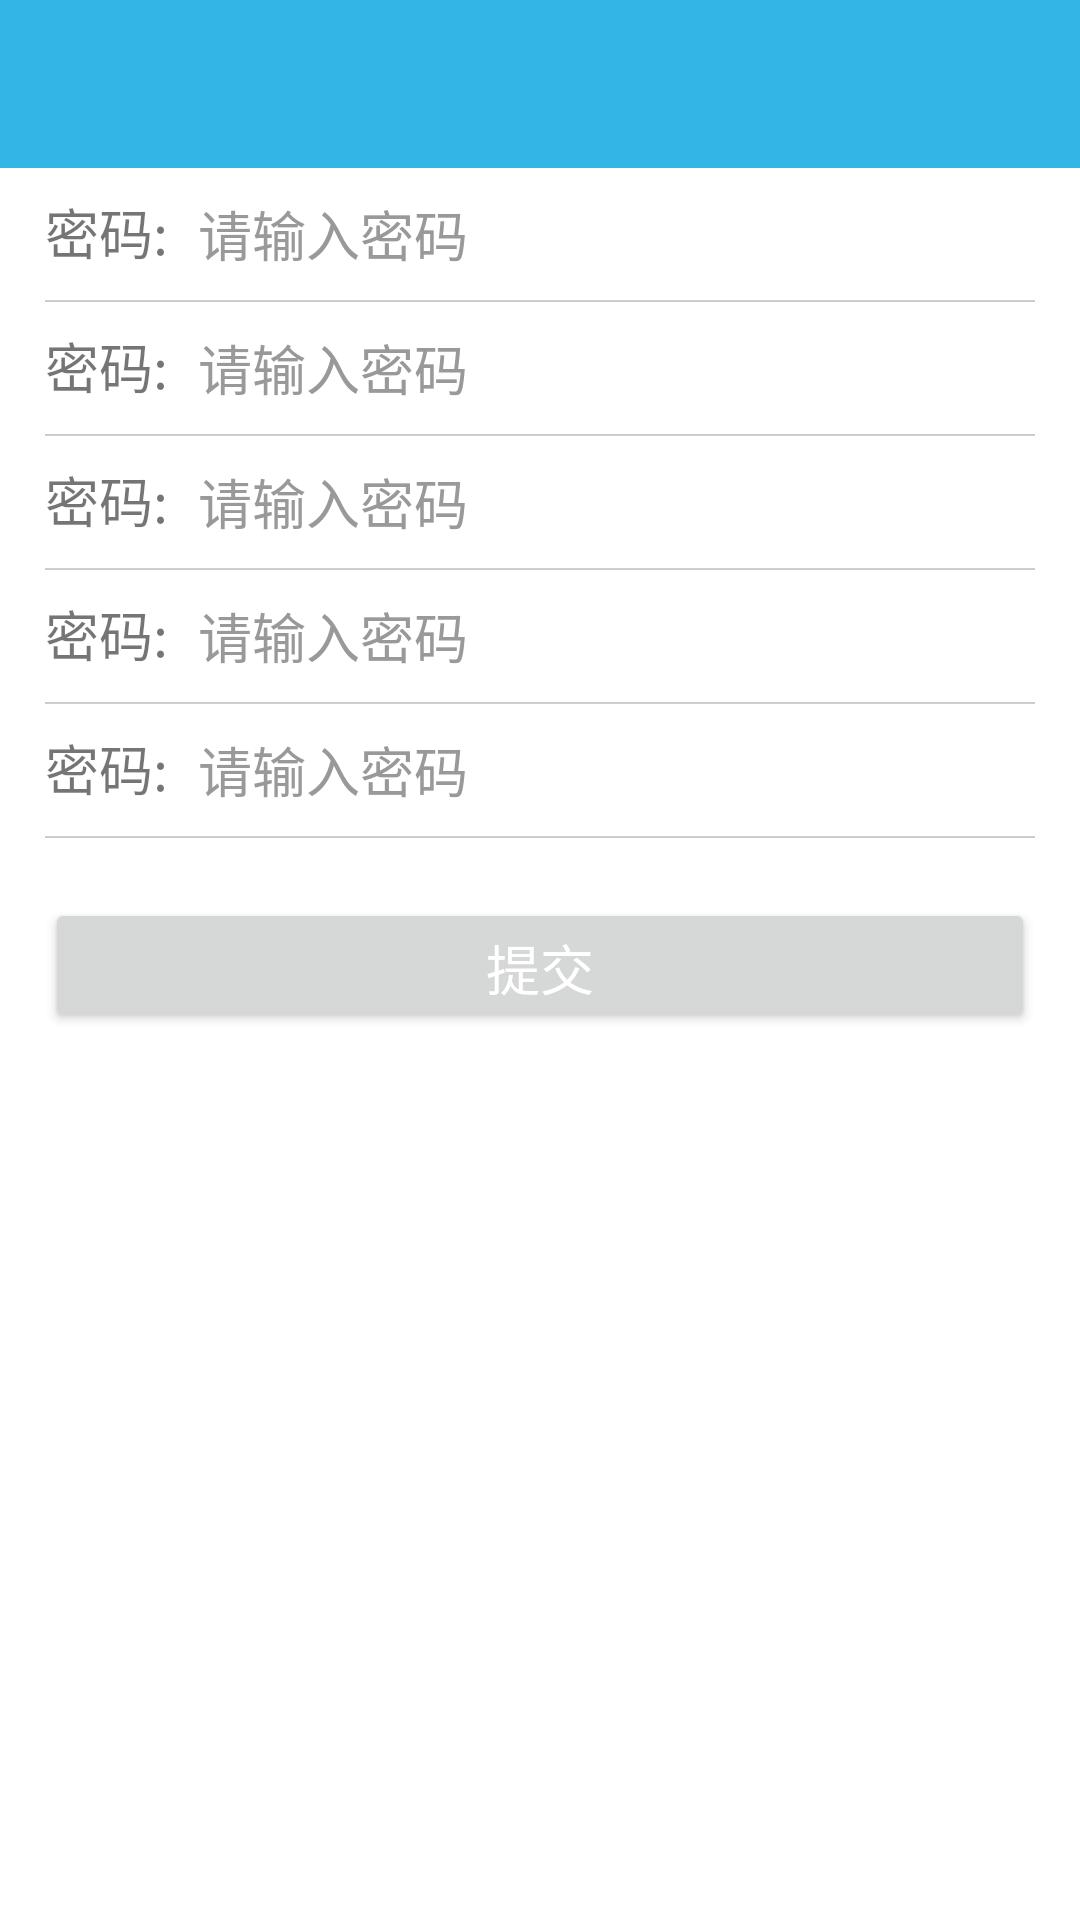

This screen was rendered from an Android layout file. Write that file and the resources it references.
<!-- AndroidManifest.xml: application theme AppTheme -->
<!-- res/layout/register_layout.xml -->
<?xml version="1.0" encoding="utf-8"?>
<LinearLayout xmlns:android="http://schemas.android.com/apk/res/android"
    android:layout_width="match_parent"
    android:layout_height="match_parent"
    android:orientation="vertical"
    android:background="#ffffff">

    <include
        layout="@layout/toolbar_layout"
        android:id="@+id/include_register_toolbar"></include>

    <LinearLayout
        android:layout_width="match_parent"
        android:layout_height="wrap_content"
        android:orientation="vertical"
        android:layout_marginLeft="15dp"
        android:layout_marginRight="15dp">

        <include
            layout="@layout/register_layout1"
            android:id="@+id/register1_1_1"></include>

        <View
            android:layout_width="match_parent"
            android:layout_height="0.5dp"
            android:background="#CACDD1" />

        <include
            layout="@layout/register_layout1"
            android:id="@+id/register1_1_2"></include>

        <View
            android:layout_width="match_parent"
            android:layout_height="0.5dp"
            android:background="#CACDD1" />

        <include
            layout="@layout/register_layout1"
            android:id="@+id/register1_1_3"></include>

        <View
            android:layout_width="match_parent"
            android:layout_height="0.5dp"
            android:background="#CACDD1" />

        <include
            layout="@layout/register_layout1"
            android:id="@+id/register1_1_4"></include>

        <View
            android:layout_width="match_parent"
            android:layout_height="0.5dp"
            android:background="#CACDD1" />

        <include
            layout="@layout/register_layout1"
            android:id="@+id/register1_1_5"></include>

        <View
            android:layout_width="match_parent"
            android:layout_height="0.5dp"
            android:background="#CACDD1" />

        <RelativeLayout
            android:layout_width="match_parent"
            android:layout_height="match_parent">

            <Button
                android:id="@+id/register_layout_btn"
                android:layout_width="match_parent"
                android:layout_height="45dp"
                android:layout_marginTop="20dp"
                android:text="提交"
                android:textSize="18sp"
                android:layout_centerHorizontal="true"
                android:textColor="@color/color1"/>
        </RelativeLayout>
    </LinearLayout>

</LinearLayout>
<!-- res/layout/toolbar_layout.xml (included above) -->
<?xml version="1.0" encoding="utf-8"?>
<LinearLayout xmlns:android="http://schemas.android.com/apk/res/android"
    xmlns:toolbar="http://schemas.android.com/apk/res-auto"
    android:orientation="vertical"
    android:layout_width="match_parent"
    android:layout_height="wrap_content">

    <android.support.v7.widget.Toolbar
        android:id="@+id/toolbar"
        android:layout_width="match_parent"
        android:layout_height="wrap_content"
        android:background="@color/color5"
        toolbar:title=" ">

        <LinearLayout
            android:layout_width="wrap_content"
            android:layout_height="wrap_content"
            android:layout_gravity="center_horizontal">

            <TextView
                android:layout_width="0dp"
                android:layout_height="wrap_content"
                android:layout_weight="1"
                android:id="@+id/toolbar_textview_1"/>

            <TextView
                android:layout_width="0dp"
                android:layout_height="wrap_content"
                android:layout_weight="1"
                android:id="@+id/toolbar_textview_2"/>

            <TextView
                android:layout_width="0dp"
                android:layout_height="wrap_content"
                android:layout_weight="1"
                android:id="@+id/toolbar_textview_3"/>
        </LinearLayout>
    </android.support.v7.widget.Toolbar>
</LinearLayout>
<!-- res/layout/register_layout1.xml (included above) -->
<?xml version="1.0" encoding="utf-8"?>
<LinearLayout
    xmlns:android="http://schemas.android.com/apk/res/android"
    android:orientation="horizontal"
    android:layout_width="match_parent"
    android:layout_height="wrap_content">

    <TextView
        android:id="@+id/register1_text"
        android:layout_width="wrap_content"
        android:layout_height="wrap_content"
        android:text="密码:"
        android:textSize="18dp"/>

    <EditText
        android:id="@+id/edtpassward_register_layout"
        android:layout_width="0dp"
        android:layout_height="44dp"
        android:layout_weight="1"
        android:background="@null"
        android:hint="请输入密码"
        android:inputType="textPassword"
        android:paddingLeft="10dp"
        android:singleLine="true"
        android:textColorHint="#999999"
        android:textSize="18sp" />

    <ImageView
        android:id="@+id/login_register_close2"
        android:layout_width="20dp"
        android:layout_height="20dp"
        android:background="@drawable/icon_close"
        android:layout_gravity="center"/>
</LinearLayout>
<!-- resources referenced by this layout -->
<resources>
  <color name="color1">#FFFFFF</color>
  <color name="color5">#ff33b5e5</color>
  <style name="AppTheme" parent="Theme.AppCompat.Light.NoActionBar">
          
          <item name="colorPrimary">@android:color/holo_blue_light</item>
          <item name="colorPrimaryDark">@android:color/holo_blue_light</item>
      </style>
</resources>
